Labelled photos from "dataset_processed", an image-classification folder in Ptuyizere/Formative2_ML_G9_Preprocess. The possible labels are: parasitized, uninfected.

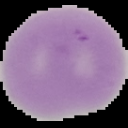
Label: uninfected

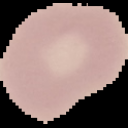
Label: uninfected

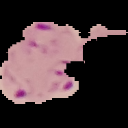
Label: parasitized

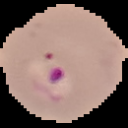
Label: parasitized

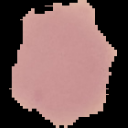
Label: uninfected

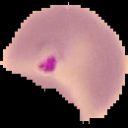
Label: parasitized
